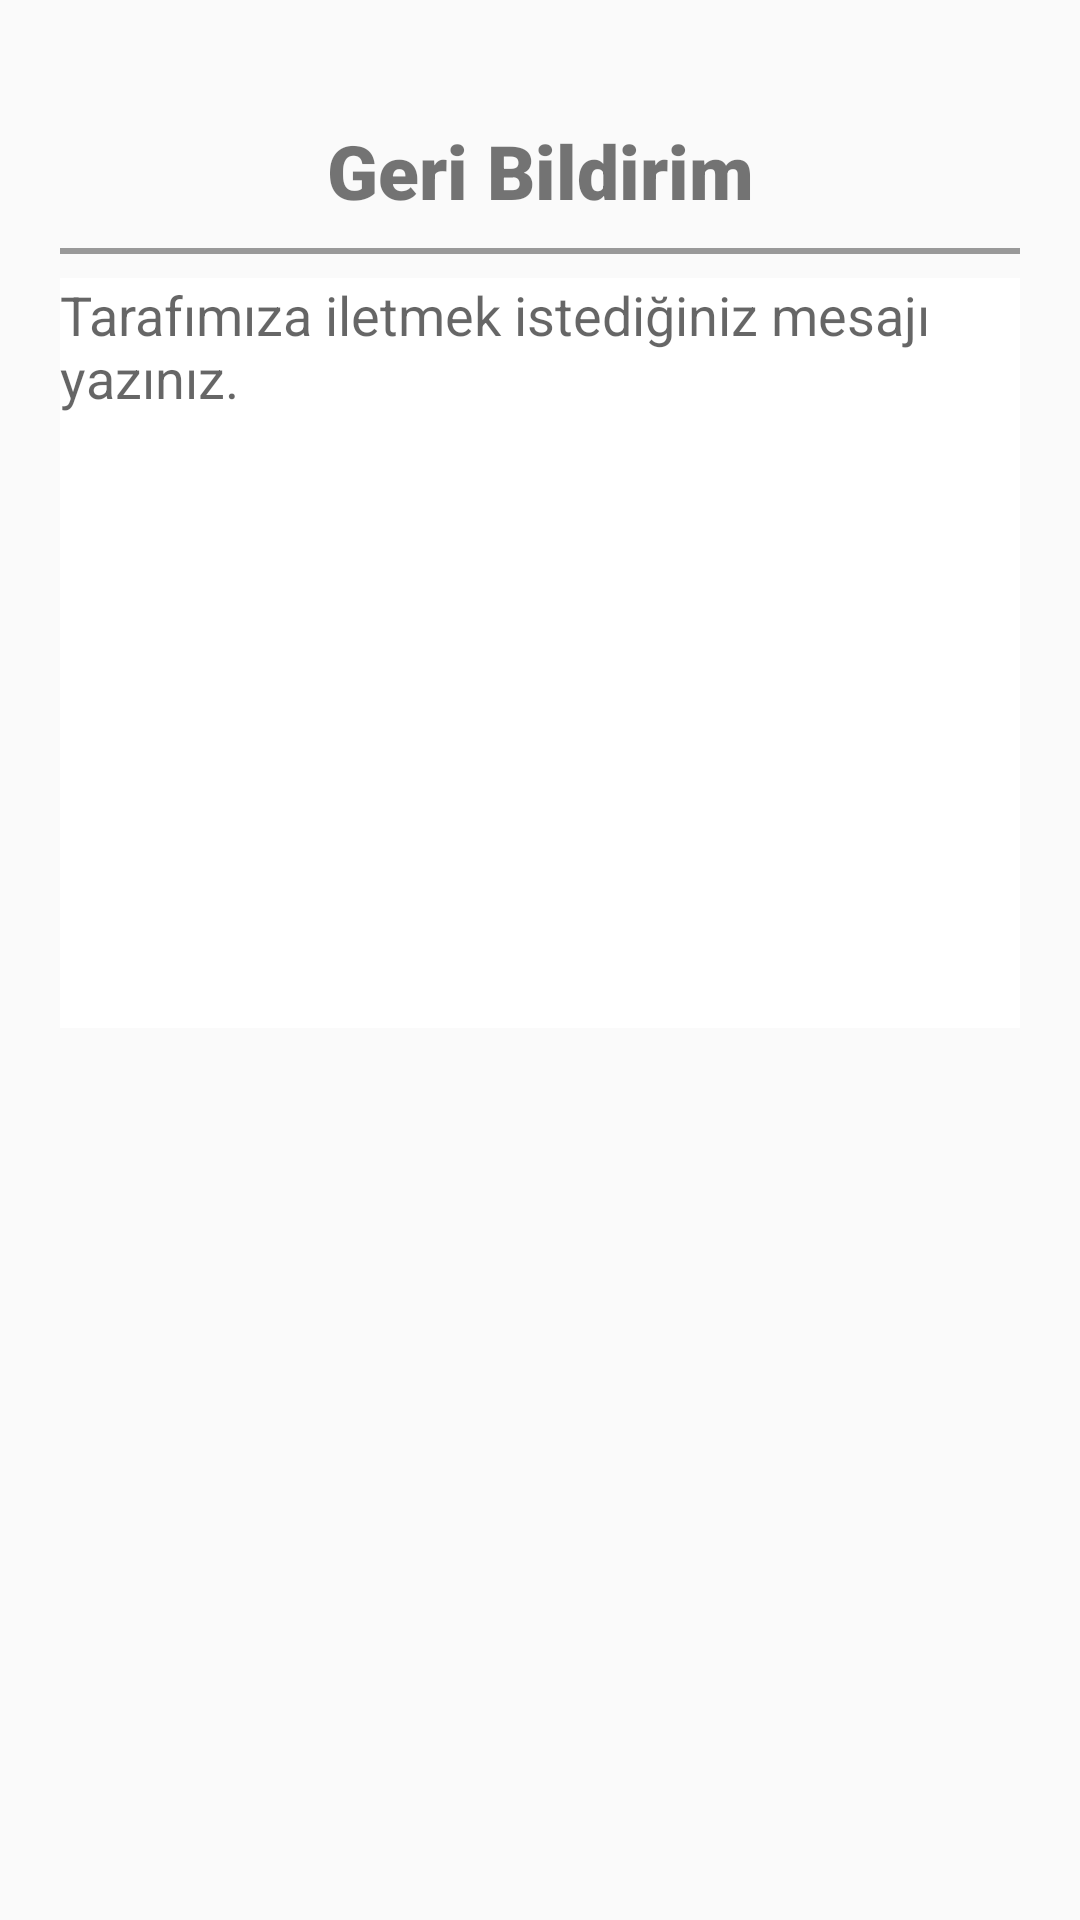

Produce the Android XML layout that renders to this screen, including the resource entries it uses.
<!-- AndroidManifest.xml: application theme Theme.AppCompat.Light.NoActionBar -->
<!-- res/layout/feedback_dialog.xml -->
<?xml version="1.0" encoding="utf-8"?>
<android.support.constraint.ConstraintLayout xmlns:android="http://schemas.android.com/apk/res/android"
    android:layout_width="match_parent"
    android:layout_height="match_parent"
    xmlns:app="http://schemas.android.com/apk/res-auto">

    <LinearLayout
        android:layout_width="match_parent"
        android:layout_height="match_parent"
        android:layout_margin="20dp"
        android:orientation="vertical">

        <TextView
            android:id="@+id/textView6"
            android:layout_width="match_parent"
            android:layout_height="wrap_content"
            android:layout_marginTop="20dp"
            android:layout_marginBottom="5dp"
            android:fontFamily="sans-serif-black"
            android:gravity="center"
            android:text="@string/feedback_title"
            android:textSize="25sp" />

        <ImageView
            android:layout_width="match_parent"
            android:layout_height="2dp"
            android:layout_marginTop="@dimen/half_padding"
            app:srcCompat="@color/gri" />

        <EditText
            android:id="@+id/Feedback"
            android:layout_width="match_parent"
            android:layout_height="250dp"
            android:layout_marginTop="@dimen/spacing_minor"
            android:background="@color/beyaz"
            android:gravity="start|top"
            android:hint="@string/feedback_information"
            android:inputType="textMultiLine" />

    </LinearLayout>
</android.support.constraint.ConstraintLayout>
<!-- resources referenced by this layout -->
<resources>
  <color name="beyaz">#FFFFFF</color>
  <color name="gri">#999999</color>
  <dimen name="half_padding">4dip</dimen>
  <dimen name="spacing_minor">8dp</dimen>
  <string name="feedback_information">Tarafımıza iletmek istediğiniz mesajı yazınız.</string>
  <string name="feedback_title">Geri Bildirim</string>
</resources>
